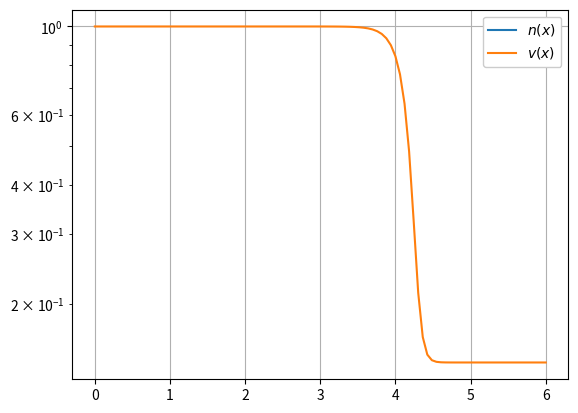

The matplotlib source for this figure:
import numpy as np
import matplotlib.pyplot as plt

#----------------GLOBAL PARAMETERS-----------------------------------------------------------------

N = 100

xleft = 0
xright = 6

x,dx= np.linspace(xleft,xright, N,retstep=True)

T = 20
dt = 0.0005
n = int(T / dt)

#----------SOLUTION FOR VELOCITY USING STEADY STATE METHOD---------------------------------------

v = np.linspace(1,1/7,N)


for i in range(n):
    v[0] = 1
    v[-1] = v[-2]

    A = -(v[1:-1]-v[0:-2])/dx
    B = -((7*v[1:-1]-1)*(1-v[1:-1])/v[1:-1])
    v[1:-1]=v[1:-1]+dt*(A+B)

#--------SOLUTION FOR NUMBER DENSITY USING STEADY STATE METHOD ----------------------------------

#neccesary parameters:
E_0 = 1 * 0.0000016021773 #erg: gcm^2/s^2
m_H = 1.6*10**(-24) #g
c = 3e11 #cm

n_0 = 1*10**(20)   #1/cm^3
v_0 = (2*E_0/m_H)**(0.5)  #cm/s
k = 1.38*10**(-16)
eps_c = 8.01*10**(-9)

T = 10**6
b = 20.3
n_eq = b*T**3/n_0
n_s = 2.03*10**(19)/n_0
sigma_c = 6.65*10**(-25)
theta_0 = T*k



y = np.linspace(n_s, 10000*n_eq, N)


for j in range(n):
    y[0] = n_s
    y[-1] = y[-2]
    q =theta_0*n_s/(y[1:-1])
    theta_e = v_0**2*m_H*(1-v[1:-1])/y[1:-1] + q
    D1 = c*v[1:-1]/(3*n_0*sigma_c)
    D2 =  v_0*n_0*((v[1:-1]**2-8*v[1:-1]+1)*v_0/(6*v[1:-1]))
    D3 = n_0**2*v_0**2**sigma_c*(((7*v[1:-1]-1)*(1-v[1:-1])))/(v[1:-1]*2*c)
    T_e= theta_e/k
    lamb = eps_c/theta_e
    g = 1.226 - 0.475*np.log(lamb) + 0.0013*(np.log(lamb))**2
    E = -np.log(lamb) - 0.5772
    Q = 5.692*10**(-12)*((n_0)/(v[1:-1]))**2*g*E/(T_e**(0.5))
    n_eq = b*T_e**3

    A = D1*(y[2:]-2.*y[1:-1]+y[0:-2])/(dx*dx)
    B =  D2 * (y[1:-1]-y[0:-2])/dx
    C = D3 * y[1:-1]
    R = Q*(1-y[1:-1]/n_eq)

    y[1:-1]=y[1:-1]+dt*(A+B+C+R)

print(y)
#-------------------PLOTTING------------------------------------------------

plt.plot(x, y, label='$n(x) $')
plt.plot(x, v, label='$v(x)$')

plt.yscale('log')
plt.grid()
plt.legend(framealpha=1)
plt.show()
